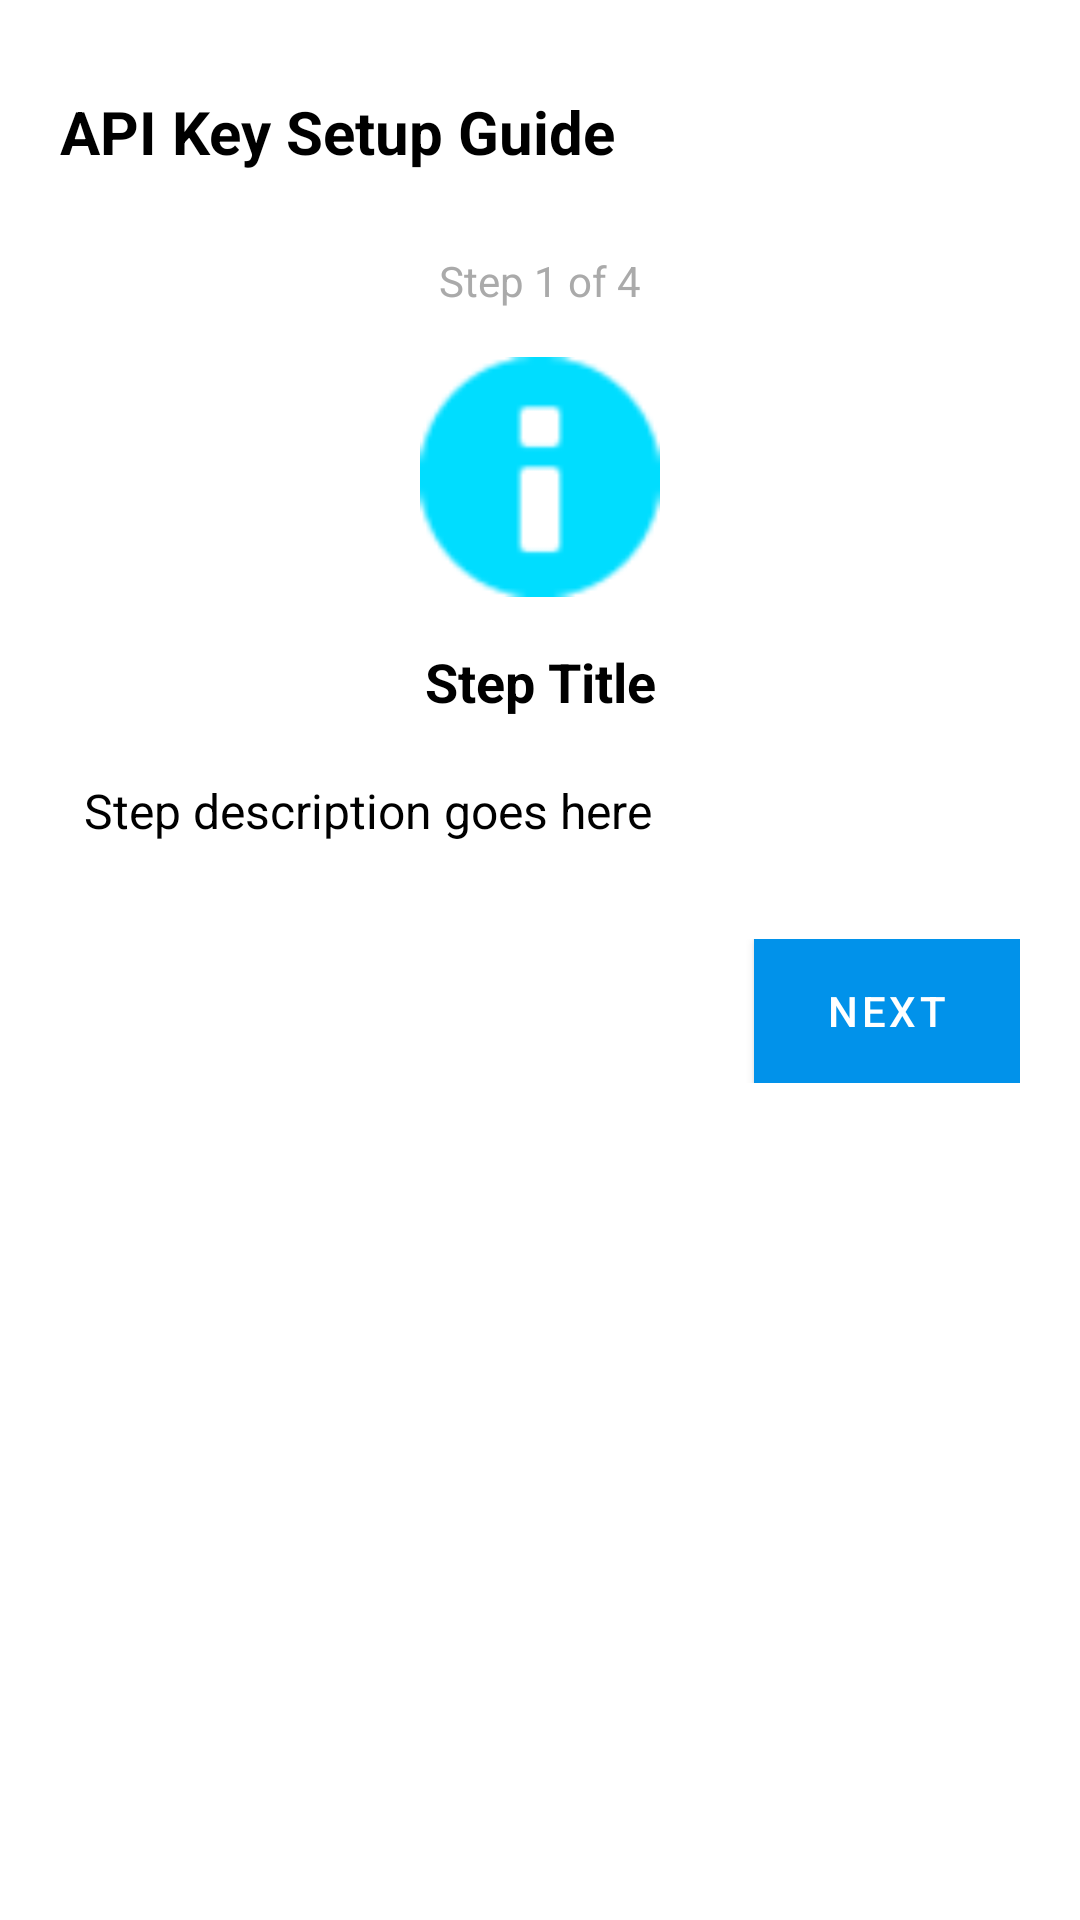

Android layout source for this screen:
<!-- AndroidManifest.xml: application theme Theme.WaReply -->
<!-- res/layout/dialog_api_key_guide.xml -->
<?xml version="1.0" encoding="utf-8"?>
<LinearLayout xmlns:android="http://schemas.android.com/apk/res/android"
    xmlns:app="http://schemas.android.com/apk/res-auto"
    android:layout_width="match_parent"
    android:layout_height="wrap_content"
    android:orientation="vertical"
    android:padding="20dp"
    android:minWidth="320dp"
    android:background="@android:color/white">

    
    <LinearLayout
        android:layout_width="match_parent"
        android:layout_height="wrap_content"
        android:orientation="horizontal"
        android:gravity="center_vertical"
        android:layout_marginBottom="16dp">

        <TextView
            android:layout_width="0dp"
            android:layout_height="wrap_content"
            android:layout_weight="1"
            android:text="API Key Setup Guide"
            android:textSize="20sp"
            android:textStyle="bold"
            android:textColor="@android:color/black" />

        <Button
            android:id="@+id/btnClose"
            android:layout_width="wrap_content"
            android:layout_height="wrap_content"
            android:text="✕"
            android:textSize="18sp"
            android:background="?android:attr/selectableItemBackgroundBorderless"
            android:minWidth="48dp"
            android:minHeight="48dp" />

    </LinearLayout>

    
    <TextView
        android:id="@+id/stepIndicator"
        android:layout_width="match_parent"
        android:layout_height="wrap_content"
        android:text="Step 1 of 4"
        android:textSize="14sp"
        android:textColor="@android:color/darker_gray"
        android:gravity="center"
        android:layout_marginBottom="16dp" />

    
    <ImageView
        android:id="@+id/stepImage"
        android:layout_width="80dp"
        android:layout_height="80dp"
        android:layout_gravity="center"
        android:layout_marginBottom="16dp"
        android:src="@android:drawable/ic_dialog_info"
        app:tint="@android:color/holo_blue_bright" />

    
    <TextView
        android:id="@+id/stepTitle"
        android:layout_width="match_parent"
        android:layout_height="wrap_content"
        android:text="Step Title"
        android:textSize="18sp"
        android:textStyle="bold"
        android:textColor="@android:color/black"
        android:gravity="center"
        android:layout_marginBottom="12dp" />

    
    <ScrollView
        android:layout_width="match_parent"
        android:layout_height="wrap_content"
        android:maxHeight="200dp"
        android:layout_marginBottom="24dp">
        
        <TextView
            android:id="@+id/stepDescription"
            android:layout_width="match_parent"
            android:layout_height="wrap_content"
            android:text="Step description goes here"
            android:textSize="16sp"
            android:textColor="@android:color/black"
            android:lineSpacingExtra="4dp"
            android:padding="8dp" />
            
    </ScrollView>

    
    <Button
        android:id="@+id/btnOpenWebsite"
        android:layout_width="match_parent"
        android:layout_height="wrap_content"
        android:text="Open Website"
        android:textColor="@android:color/white"
        android:background="@android:color/holo_blue_bright"
        android:layout_marginBottom="16dp"
        android:padding="12dp"
        android:visibility="gone" />

    
    <LinearLayout
        android:layout_width="match_parent"
        android:layout_height="wrap_content"
        android:orientation="horizontal"
        android:gravity="end">

        <Button
            android:id="@+id/btnPrevious"
            android:layout_width="wrap_content"
            android:layout_height="wrap_content"
            android:text="Previous"
            android:background="?android:attr/selectableItemBackground"
            android:textColor="@android:color/holo_blue_bright"
            android:layout_marginEnd="8dp"
            android:visibility="gone" />

        <Button
            android:id="@+id/btnNext"
            android:layout_width="wrap_content"
            android:layout_height="wrap_content"
            android:text="Next"
            android:textColor="@android:color/white"
            android:background="@android:color/holo_blue_bright"
            android:paddingStart="24dp"
            android:paddingEnd="24dp" />

    </LinearLayout>

</LinearLayout>
<!-- resources referenced by this layout -->
<resources>
  <style name="Theme.WaReply" parent="Theme.MaterialComponents.DayNight.DarkActionBar">
          
          <item name="colorPrimary">@color/blue_500</item>
          <item name="colorPrimaryVariant">@color/blue_700</item>
          
          <item name="colorSecondary">@color/blue_500</item>
          <item name="colorSecondaryVariant">@color/blue_900</item>
          
          <item name="android:statusBarColor" tools:targetApi="l">?attr/colorPrimaryVariant</item>
          
      </style>
  <color name="blue_500">#0192ea</color>
  <color name="blue_700">#0071ca</color>
  <color name="blue_900">#004399</color>
</resources>
